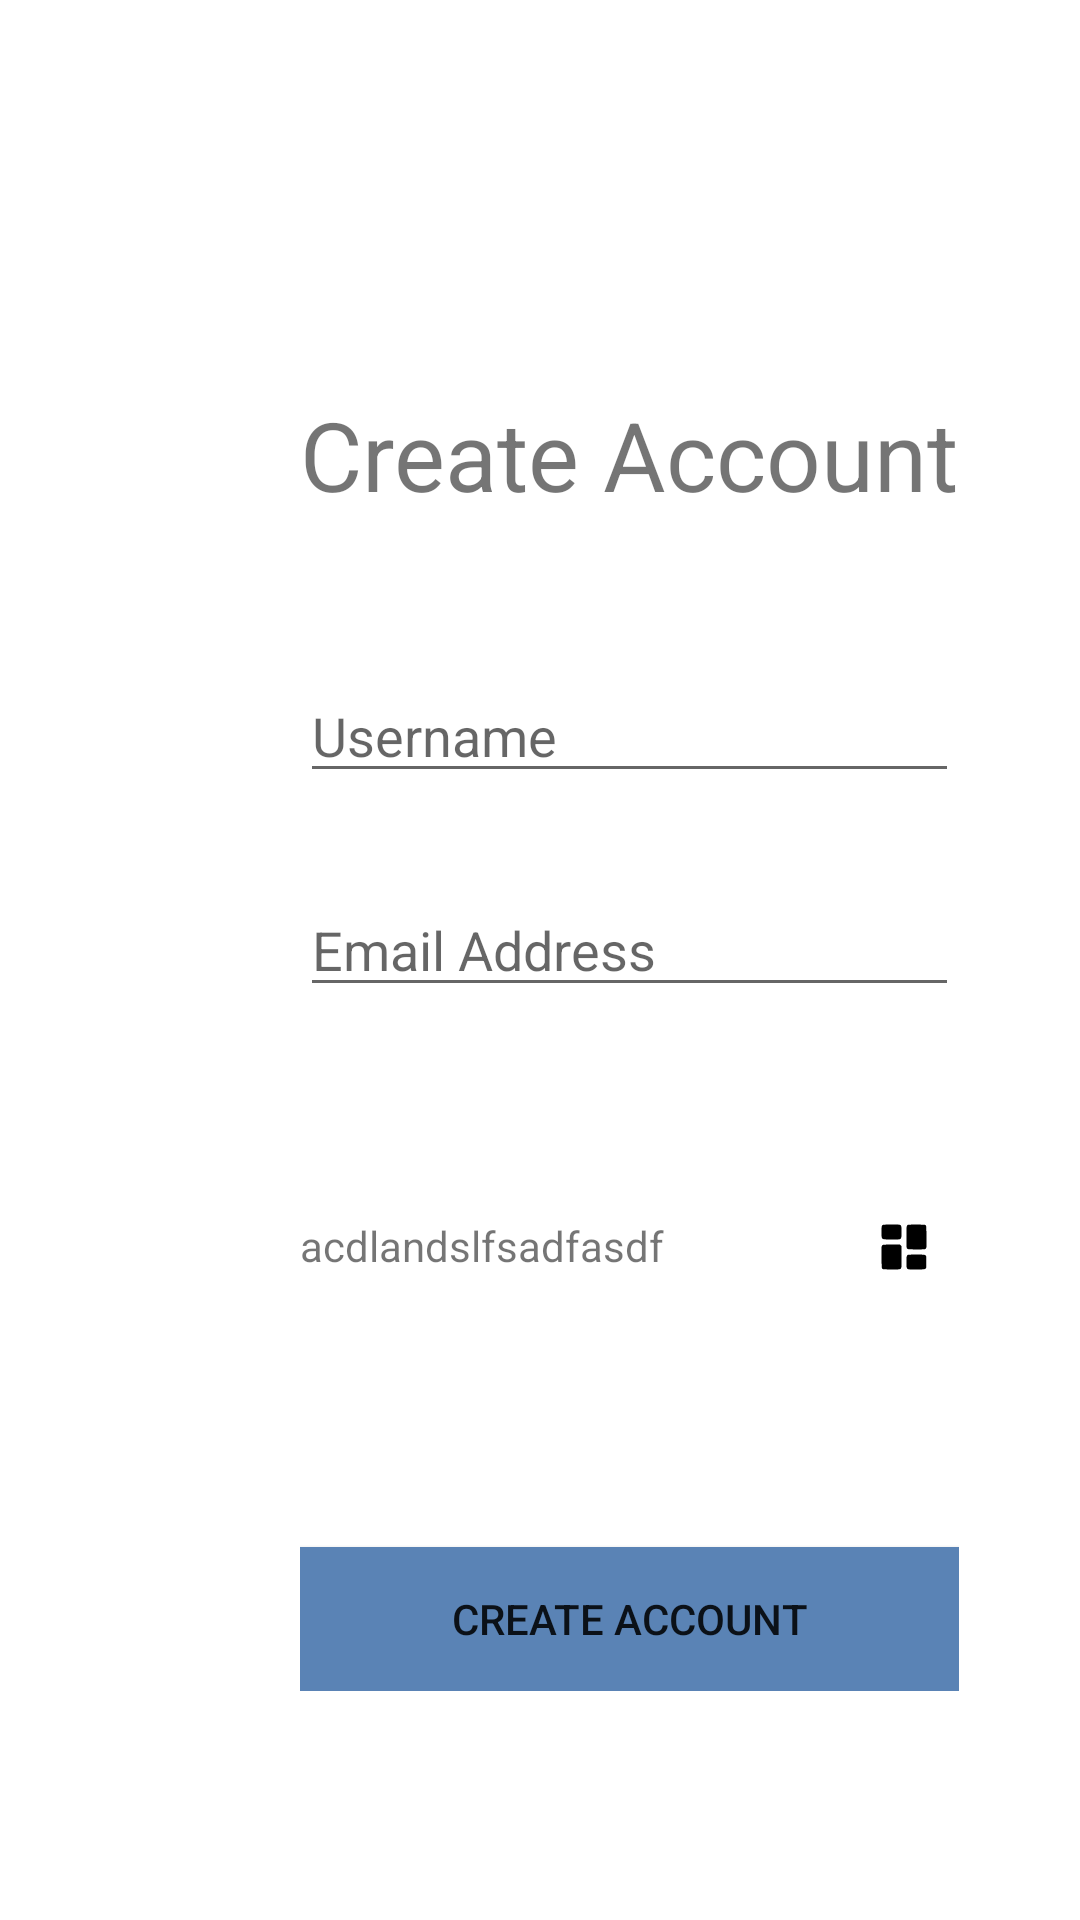

Layout XML and referenced resources for this Android screen:
<!-- AndroidManifest.xml: application theme Theme.SufferQR -->
<!-- res/layout/register_page.xml -->
<?xml version="1.0" encoding="utf-8"?>
<LinearLayout xmlns:android="http://schemas.android.com/apk/res/android"
    xmlns:tools="http://schemas.android.com/tools"
    android:orientation="vertical"
    android:layout_width="match_parent"
    android:layout_height="match_parent"
    tools:context=".RegisterPage">

    <LinearLayout
        android:layout_width="wrap_content"
        android:layout_height="wrap_content"
        android:layout_marginTop="130dp"
        android:layout_marginStart="100dp"
        android:orientation="vertical">

        <TextView
            android:layout_width="match_parent"
            android:layout_height="wrap_content"
            android:text="Create Account"
            android:textSize="32sp">
        </TextView>

        <EditText
            android:layout_width="match_parent"
            android:layout_height="wrap_content"
            android:layout_marginTop="50dp"
            android:hint="Username">
        </EditText>

        <EditText
            android:layout_width="match_parent"
            android:layout_height="wrap_content"
            android:layout_marginTop="30dp"
            android:hint="Email Address">
        </EditText>

        <LinearLayout
            android:layout_width="match_parent"
            android:layout_height="match_parent"
            android:layout_marginTop="70dp">
            <TextView
                android:layout_width="wrap_content"
                android:layout_height="wrap_content"
                android:text="acdlandslfsadfasdf">
            </TextView>

            <ImageButton
                android:layout_width="wrap_content"
                android:layout_height="wrap_content"
                android:layout_marginStart="70dp"
                android:background="@drawable/dashboard_20">

            </ImageButton>


        </LinearLayout>

        <Button
            android:layout_width="match_parent"
            android:layout_height="wrap_content"
            android:layout_marginTop="90dp"
            android:background="@color/app_sub_blue"
            android:backgroundTint="@color/app_sub_blue"
            android:text="Create Account">

        </Button>


    </LinearLayout>




</LinearLayout>
<!-- resources referenced by this layout -->
<resources>
  <color name="app_sub_blue">#5A83B5</color>
  <!-- drawable dashboard_20 (drawable) -->
  <vector android:height="20dp" android:viewportHeight="200"
      android:viewportWidth="200" android:width="20dp" xmlns:android="http://schemas.android.com/apk/res/android">
      <path android:fillColor="#000000"
          android:pathData="M30,26.3c-4.6,2.3 -5.1,4.7 -4.8,24.9 0.4,25.5 -2.7,23.2 31.5,23.6 19.3,0.2 27.5,-0 29.6,-0.9 4.8,-2 5.7,-5.8 5.7,-23.9 0,-17.9 -1,-22.3 -5.5,-24 -4,-1.5 -53.4,-1.3 -56.5,0.3z" android:strokeColor="#00000000"/>
      <path android:fillColor="#000000"
          android:pathData="M113.2,26c-4.8,2 -5.2,5.4 -5.2,40.9 0,20.4 0.4,34 1,35.7 2,5.3 2.3,5.3 32.6,5.4 26.8,-0 28.1,-0.1 30.2,-2 1.2,-1.1 2.4,-3.1 2.7,-4.3 0.3,-1.2 0.5,-17.8 0.3,-36.9 -0.3,-34.6 -0.3,-34.8 -2.6,-37 -2.2,-2.3 -2.6,-2.3 -29.5,-2.5 -15.3,-0.1 -28.2,0.2 -29.5,0.7z" android:strokeColor="#00000000"/>
      <path android:fillColor="#000000"
          android:pathData="M28,94c-1.1,1.1 -2.2,3 -2.5,4.2 -0.3,1.3 -0.5,17.9 -0.3,37 0.3,34.6 0.3,34.8 2.6,37 2.2,2.3 2.7,2.3 29.2,2.6 30.7,0.3 32.1,0.1 34,-6.6 0.8,-2.4 1,-15 0.8,-37.4l-0.3,-33.6 -2.4,-2.6 -2.4,-2.6 -28.4,-0c-26.8,-0 -28.4,0.1 -30.3,2z" android:strokeColor="#00000000"/>
      <path android:fillColor="#000000"
          android:pathData="M113.2,126c-4.2,1.7 -5.2,6.5 -5.2,24 0,18.1 0.9,21.9 5.7,23.9 2.1,0.9 10.3,1.1 29.6,0.9 34.4,-0.4 31.2,2.1 31.2,-24.8 0,-27 3.2,-24.4 -31.8,-24.7 -15.3,-0.1 -28.2,0.2 -29.5,0.7z" android:strokeColor="#00000000"/>
  </vector>
  <style name="Theme.SufferQR" parent="Theme.MaterialComponents.DayNight.NoActionBar">
          
          <item name="colorPrimary">@color/app_main_blue</item>
          <item name="colorPrimaryVariant">@color/sys_main_blue</item>
          <item name="colorOnPrimary">@color/white</item>
          
          <item name="colorSecondary">@color/teal_200</item>
          <item name="colorSecondaryVariant">@color/teal_700</item>
          <item name="colorOnSecondary">@color/black</item>
          
          <item name="android:statusBarColor">?attr/colorPrimaryVariant</item>
          
      </style>
  <color name="app_main_blue">#002C47</color>
  <color name="sys_main_blue">#002C47</color>
  <color name="white">#FFFFFFFF</color>
  <color name="teal_200">#FF03DAC5</color>
  <color name="teal_700">#FF018786</color>
  <color name="black">#FF000000</color>
</resources>
